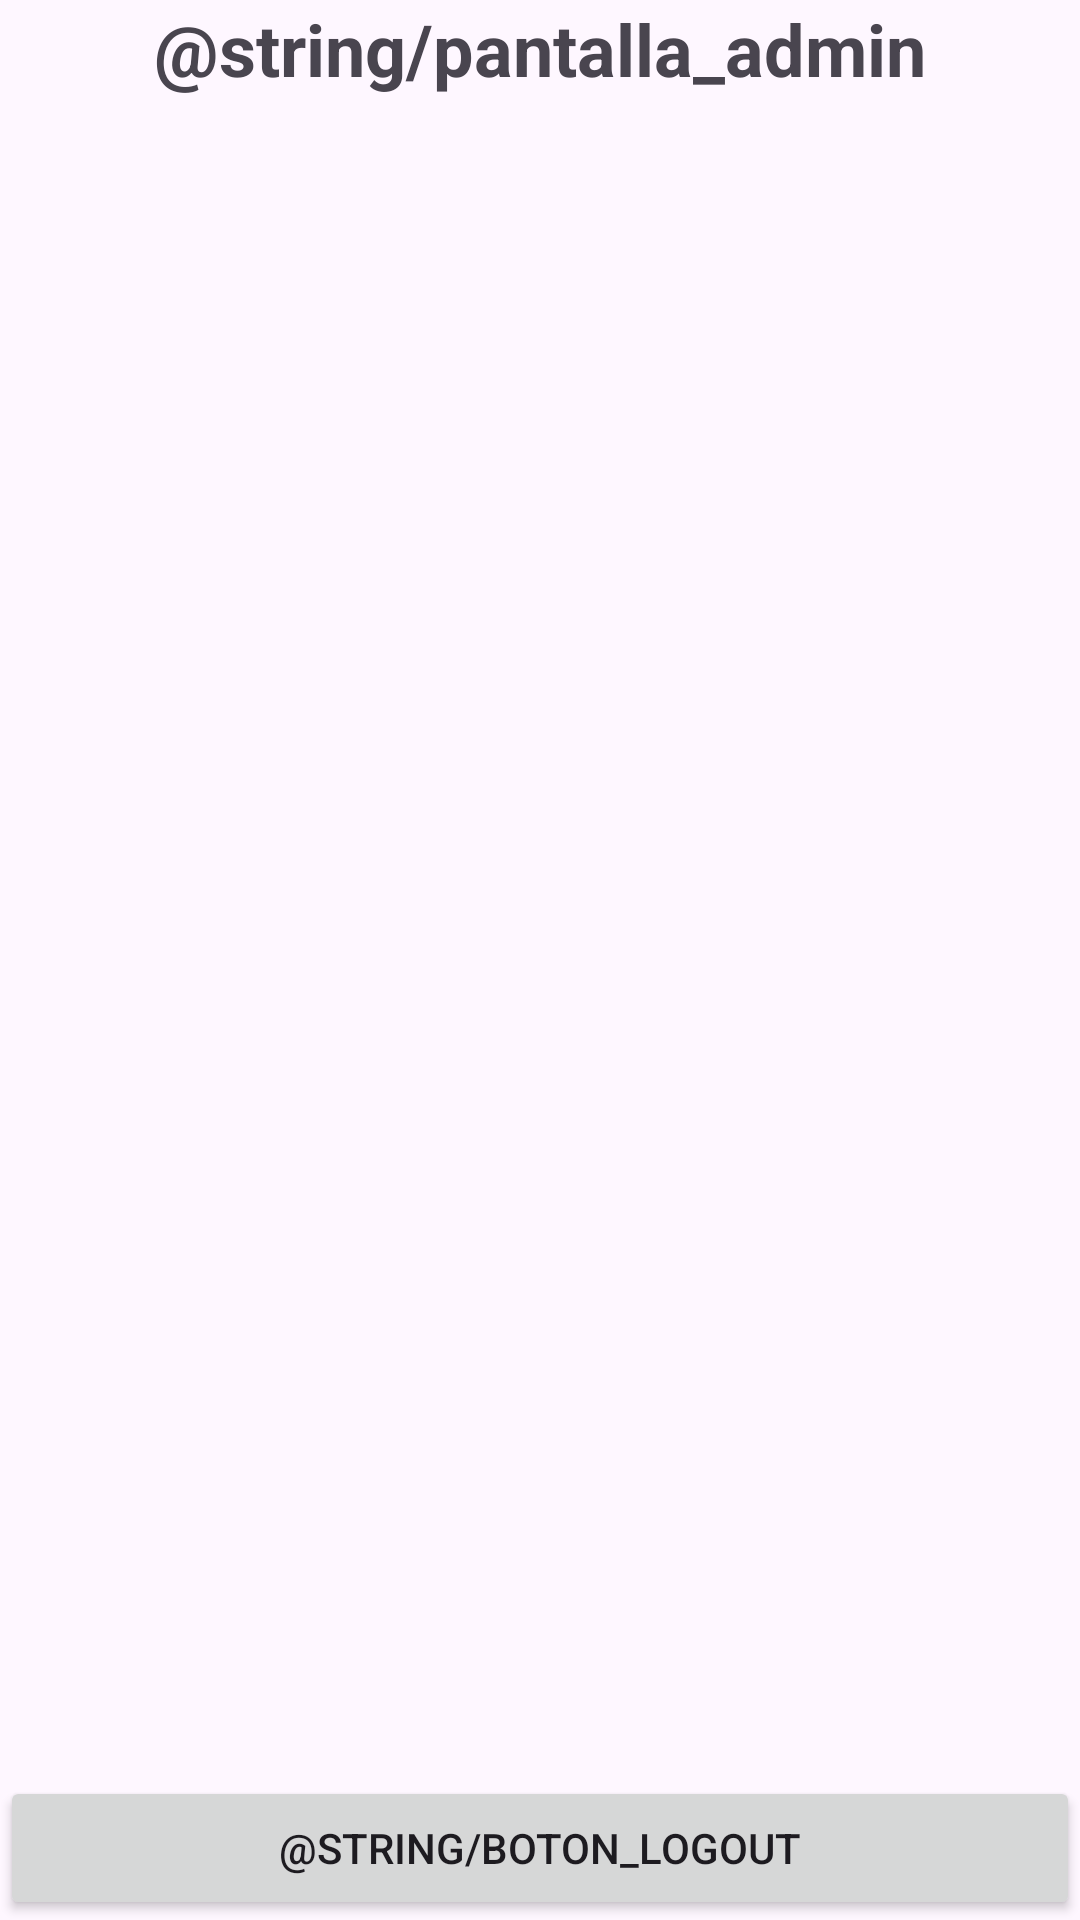

Here is an Android app screen rendered from its layout file. Give the layout XML and the strings, colors and styles it references.
<!-- AndroidManifest.xml: application theme Theme.AppTeatroV1 -->
<!-- res/layout/activity_admin.xml -->
<?xml version="1.0" encoding="utf-8"?>
<androidx.constraintlayout.widget.ConstraintLayout xmlns:android="http://schemas.android.com/apk/res/android"
    xmlns:app="http://schemas.android.com/apk/res-auto"
    xmlns:tools="http://schemas.android.com/tools"
    android:id="@+id/main"
    android:layout_width="match_parent"
    android:layout_height="match_parent"
    tools:context=".AdminActivity">

    <TextView
        android:layout_width="wrap_content"
        android:layout_height="wrap_content"
        android:text="@string/pantalla_admin"
        android:textSize="24sp"
        android:textStyle="bold"
        app:layout_constraintEnd_toEndOf="parent"
        app:layout_constraintStart_toStartOf="parent"
        app:layout_constraintTop_toTopOf="parent" />

    <Button
        android:id="@+id/btnCerrarSesion"
        android:layout_width="match_parent"
        android:layout_height="wrap_content"
        android:text="@string/boton_logout"
        app:layout_constraintBottom_toBottomOf="parent"
        app:layout_constraintEnd_toEndOf="parent"
        app:layout_constraintStart_toStartOf="parent" />

</androidx.constraintlayout.widget.ConstraintLayout>
<!-- resources referenced by this layout -->
<resources>
  <style name="Theme.AppTeatroV1" parent="Base.Theme.AppTeatroV1" />
  <style name="Base.Theme.AppTeatroV1" parent="Theme.Material3.DayNight.NoActionBar">
          
          
      </style>
</resources>
